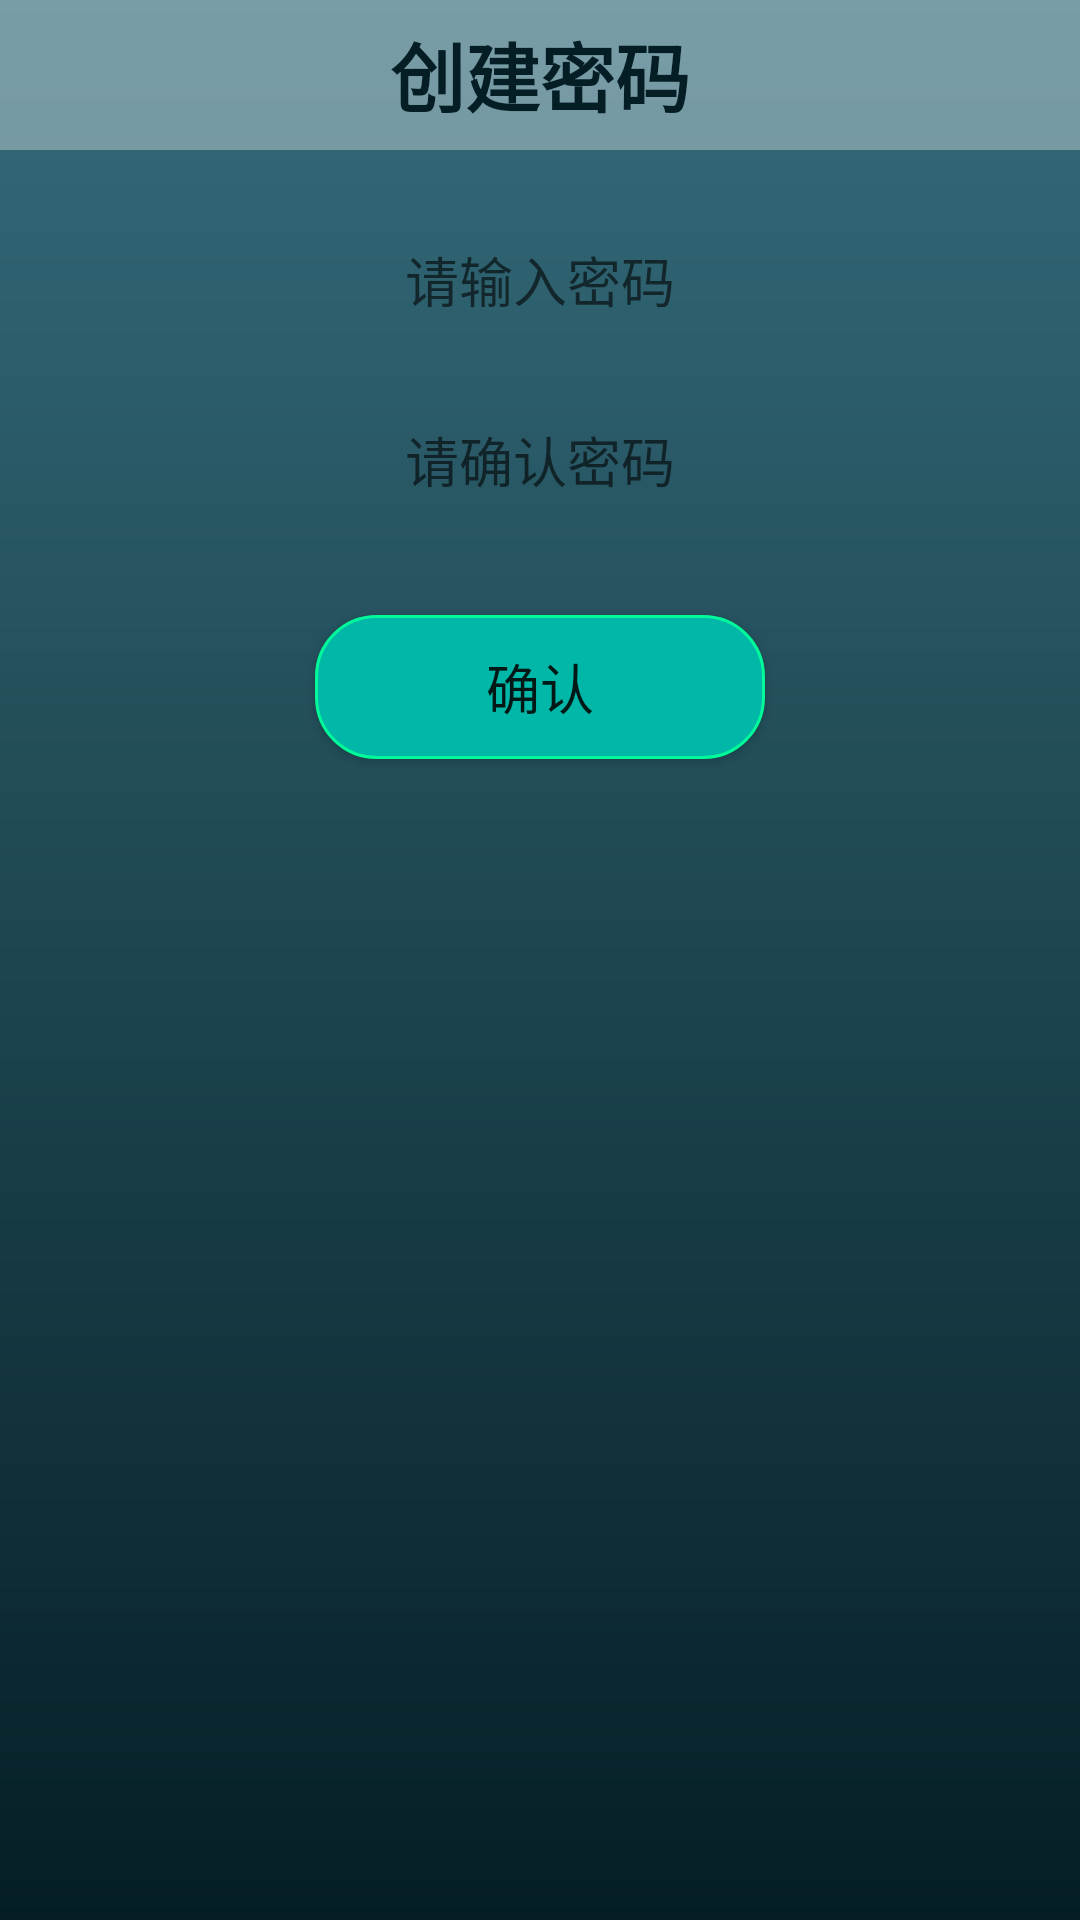

Here is an Android app screen rendered from its layout file. Give the layout XML and the strings, colors and styles it references.
<!-- AndroidManifest.xml: application theme AppTheme -->
<!-- res/layout/activity_pwd.xml -->
<?xml version="1.0" encoding="utf-8"?>
<LinearLayout xmlns:android="http://schemas.android.com/apk/res/android"
    xmlns:app="http://schemas.android.com/apk/res-auto"
    xmlns:tools="http://schemas.android.com/tools"
    android:layout_width="match_parent"
    android:layout_height="match_parent"
    android:orientation="vertical"
    android:background="@drawable/background_gradient"
    tools:context="com.jit.dyy.dosleep.PwdActivity">

    <RelativeLayout
        android:layout_width="match_parent"
        android:layout_height="50dp"
        android:background="@color/glass">
        <TextView
            android:id="@+id/tv_title"
            android:layout_width="wrap_content"
            android:layout_height="wrap_content"
            android:layout_centerInParent="true"
            android:text="创建密码"
            android:textColor="@color/dstheme0"
            android:textStyle="bold"
            android:textSize="25dp" />
    </RelativeLayout>

    <EditText
        android:id="@+id/et_pwd1"
        android:layout_width="230dp"
        android:layout_height="45dp"
        android:background="@drawable/translucenttext"
        android:layout_marginTop="30dp"
        android:layout_gravity="center"
        android:lines="1"
        android:inputType="textPassword"
        android:hint="请输入密码"
        android:gravity="center_horizontal"
        android:textColor="#fefefe" />

    <EditText
        android:id="@+id/et_pwd2"
        android:layout_width="230dp"
        android:layout_height="45dp"
        android:background="@drawable/translucenttext"
        android:layout_marginTop="15dp"
        android:layout_gravity="center"
        android:lines="1"
        android:hint="请确认密码"
        android:inputType="textPassword"
        android:gravity="center_horizontal"
        android:textColor="#fefefe" />

    <Button
        android:id="@+id/bt_conf"
        android:layout_width="150dp"
        android:layout_height="wrap_content"
        android:layout_gravity="center"
        android:layout_marginTop="20dp"
        android:background="@drawable/translucentbutton"
        android:text="确认"
        android:textSize="18dp"/>

</LinearLayout>
<!-- resources referenced by this layout -->
<resources>
  <color name="dstheme0">#051e25</color>
  <color name="glass">#55FFFFFF</color>
  <!-- drawable background_gradient (drawable) -->
  <?xml version="1.0" encoding="utf-8"?>
  <shape xmlns:android="http://schemas.android.com/apk/res/android">
      
      <gradient
          android:startColor="#051e25"
          android:endColor="#356c7b"
          android:angle="90"/>
      
      
      
      
  </shape>
  <!-- drawable translucentbutton (drawable) -->
  <?xml version="1.0" encoding="utf-8"?>
  <shape xmlns:android="http://schemas.android.com/apk/res/android">
      <solid android:color="@color/cyan" />
      <stroke android:width="1dip" android:color="#00FA9A" />
      <corners android:radius="20dp"/>
      <padding android:bottom="10dp"
          android:left="5dp"
          android:right="5dp"
          android:top="10dp"/>
  </shape>
  <style name="AppTheme" parent="Theme.AppCompat.Light.DarkActionBar">
          
          <item name="colorPrimary">@color/dstheme6</item>
          <item name="colorPrimaryDark">@color/dstheme2</item>
          <item name="colorAccent">@color/dsAccent</item>
          <item name="windowNoTitle">true</item>
      </style>
  <color name="cyan">#00b7a8</color>
  <color name="dstheme6">#1d4854</color>
  <color name="dstheme2">#0b2830</color>
  <color name="dsAccent">#FFD700</color>
</resources>
